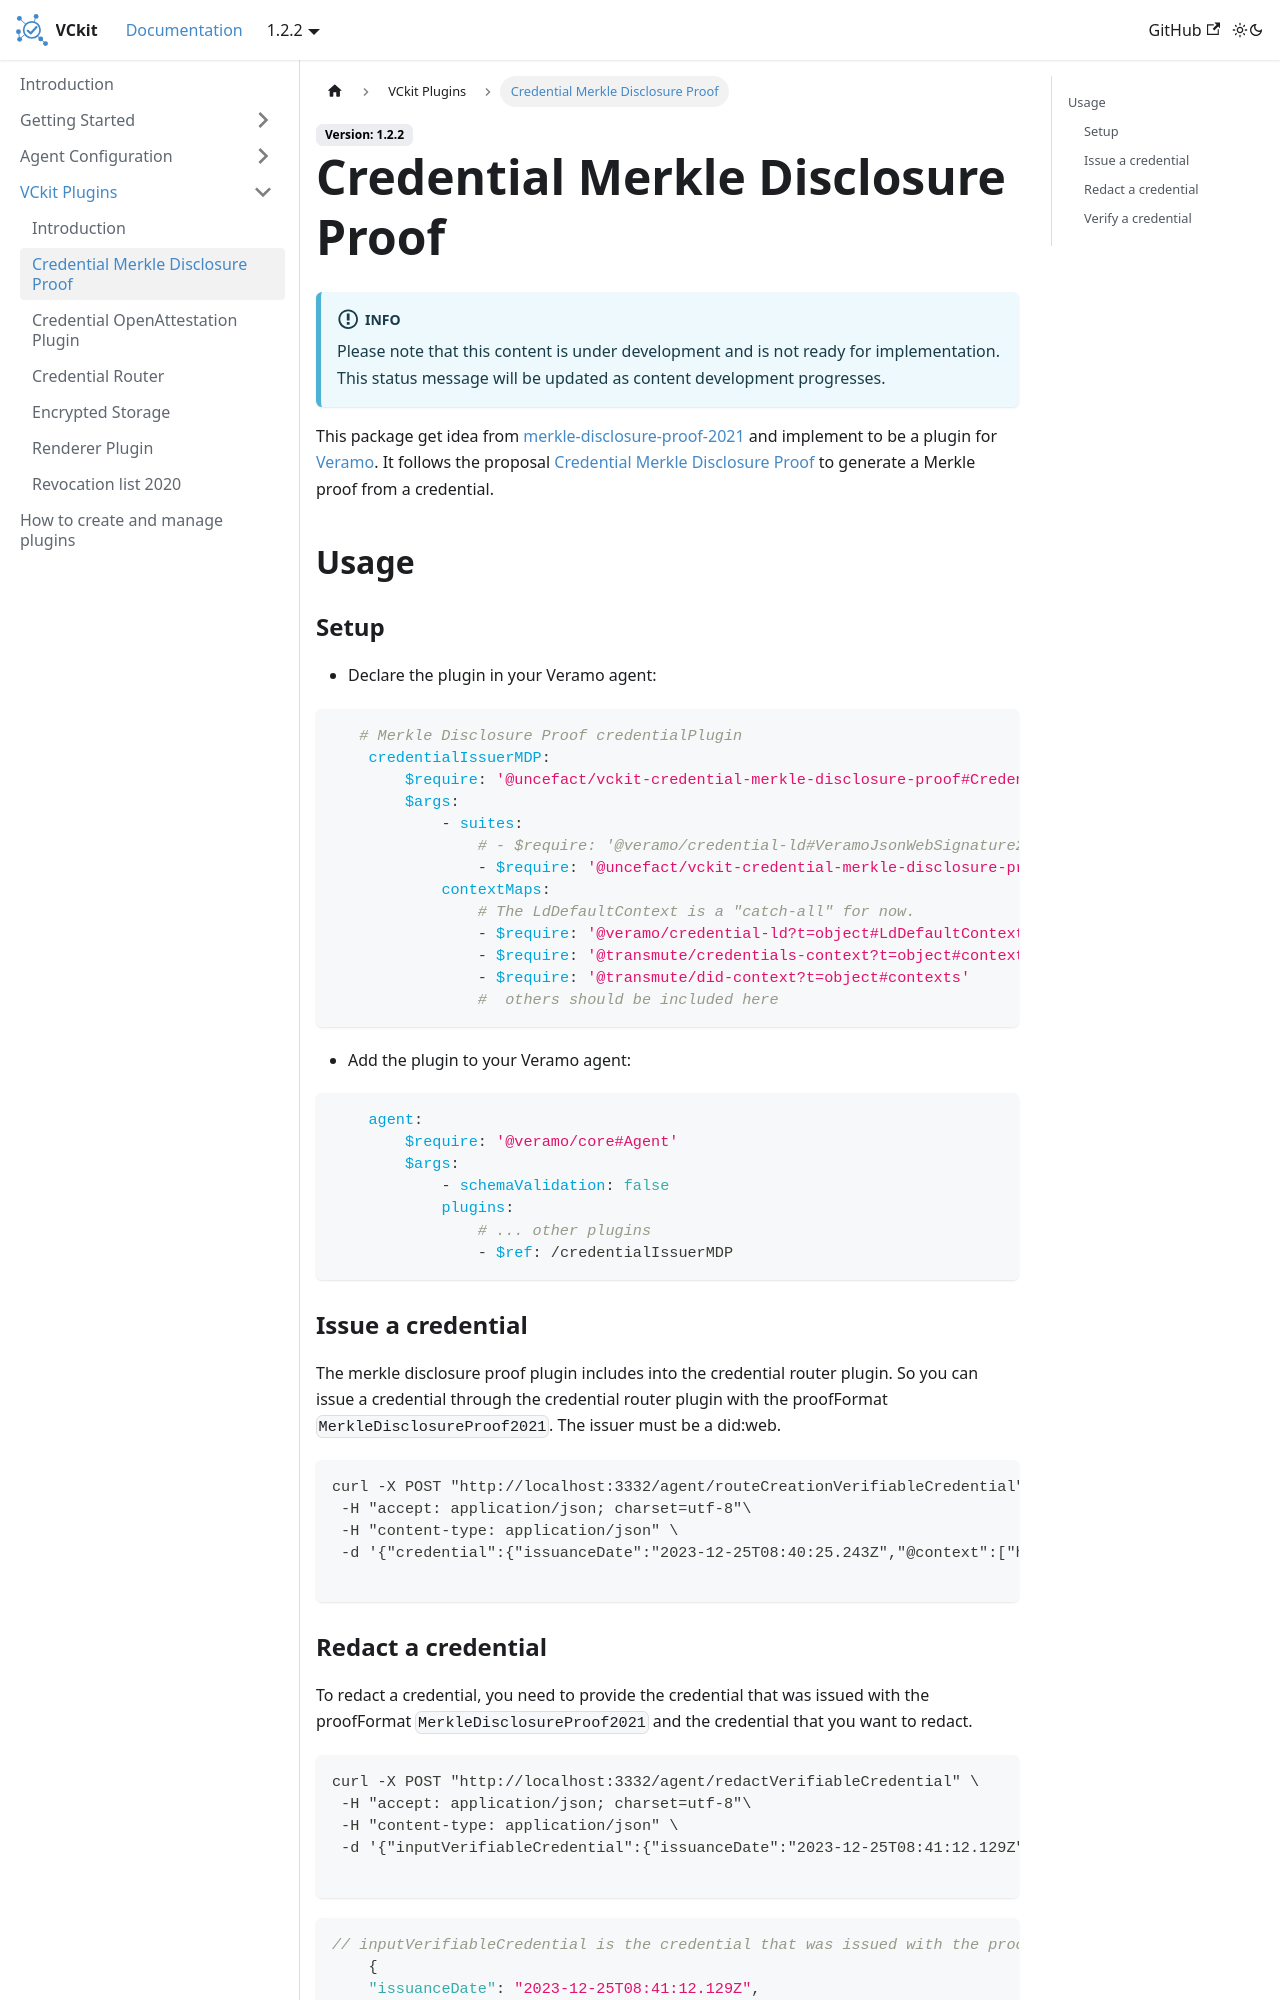

repository: uncefact/project-vckit · page: docs/vckit-plugins/credential-merkle-disclosure-proof/index.html · generator: docusaurus

# Credential Merkle Disclosure Proof

This package get idea from [merkle-disclosure-proof-2021](https://github.com/transmute-industries/merkle-disclosure-proof-2021) and implement to be a plugin for [Veramo](https://veramo.io/). It follows the proposal [Credential Merkle Disclosure Proof](https://w3c-ccg.github.io/Merkle-Disclosure-2021) to generate a Merkle proof from a credential.

## Usage

### Setup

- Declare the plugin in your Veramo agent:

```yaml
   # Merkle Disclosure Proof credentialPlugin
    credentialIssuerMDP:
        $require: '@vckit/credential-merkle-disclosure-proof#CredentialMerkleDisclosureProof'
        $args:
            - suites:
                # - $require: '@veramo/credential-ld#VeramoJsonWebSignature2020'
                - $require: '@vckit/credential-merkle-disclosure-proof#VCKitMerkleDisclosureProof2021'
            contextMaps:
                # The LdDefaultContext is a "catch-all" for now.
                - $require: '@veramo/credential-ld?t=object#LdDefaultContexts'
                - $require: '@transmute/credentials-context?t=object#contexts'
                - $require: '@transmute/did-context?t=object#contexts'
                #  others should be included here
```

- Add the plugin to your Veramo agent:

```yaml
    agent:
        $require: '@veramo/core#Agent'
        $args:
            - schemaValidation: false
            plugins:
                # ... other plugins
                - $ref: /credentialIssuerMDP
```

### Issue a credential

The merkle disclosure proof plugin includes into the credential router plugin. So you can issue a credential through the credential router plugin with the proofFormat `MerkleDisclosureProof2021`. The issuer must be a did:web.

```bash
curl -X POST "http://localhost:3332/agent/routeCreationVerifiableCredential" \
 -H "accept: application/json; charset=utf-8"\
 -H "content-type: application/json" \
 -d '{"credential":{"issuanceDate":"2023-12-25T08:40:25.243Z","@context":["https://www.w3.org/2018/credentials/v1","https://www.w3.org/2018/credentials/v1","https://www.w3.org/2018/credentials/examples/v1","https://vckit-contexts.s3.ap-southeast-2.amazonaws.com/dev-render-method-context.json"],"type":["VerifiableCredential","VerifiableCredential","UniversityDegreeCredential"],"credentialSubject":{"id":"did:example:ebfeb1f712ebc6f1c276e12ec21","name":"Jane Smith","degree":{"type":"BachelorDegree","name":"Bachelor of Science and Arts","degreeSchool":"Example University"}},"render":[{"template":"<div style=\"width:300px; height:100px; border: 2px solid black; text-align:center\">\n  <div>\n    This {{credentialSubject.degree.name}} is conferred to\n  </div>\n  <strong style=\"font-size: 16px\">\n    {{credentialSubject.name}}\n  </strong>\n  <div>\n    by {{credentialSubject.degree.degreeSchool}}.\n  </div>\n</div>","@type":"WebRenderingTemplate2022"}],"issuer":{"id":"did:web:agtrace-passports.s3.ap-southeast-2.amazonaws.com"}},"proofFormat":"MerkleDisclosureProof2021","save":true,"fetchRemoteContexts":true}' \

```
